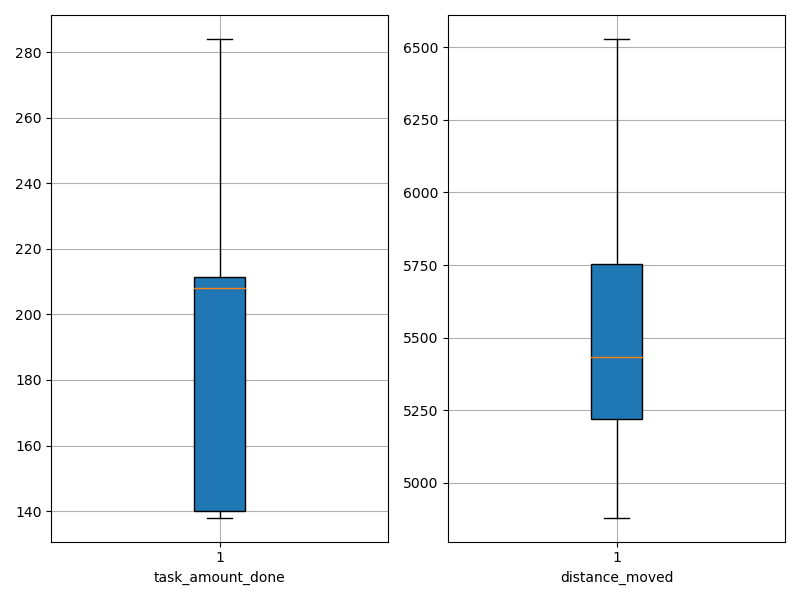

Source data for this figure (header and first rows):
agent_id, task_amount_done, distance_moved
0, 209.0, 5812
1, 140.0, 5512
2, 139.0, 4880
3, 139.0, 5261
4, 139.0, 5289
5, 208.0, 5399
6, 138.0, 5001
7, 277.0, 4926
8, 140.0, 5185
9, 211.0, 5253
10, 140.0, 5562
11, 212.0, 5116
12, 211.0, 5598
13, 211.0, 6512
14, 283.0, 5471
15, 284.0, 6529
16, 212.0, 5736
17, 208.0, 6007
18, 141.0, 5232
19, 208.0, 6399
